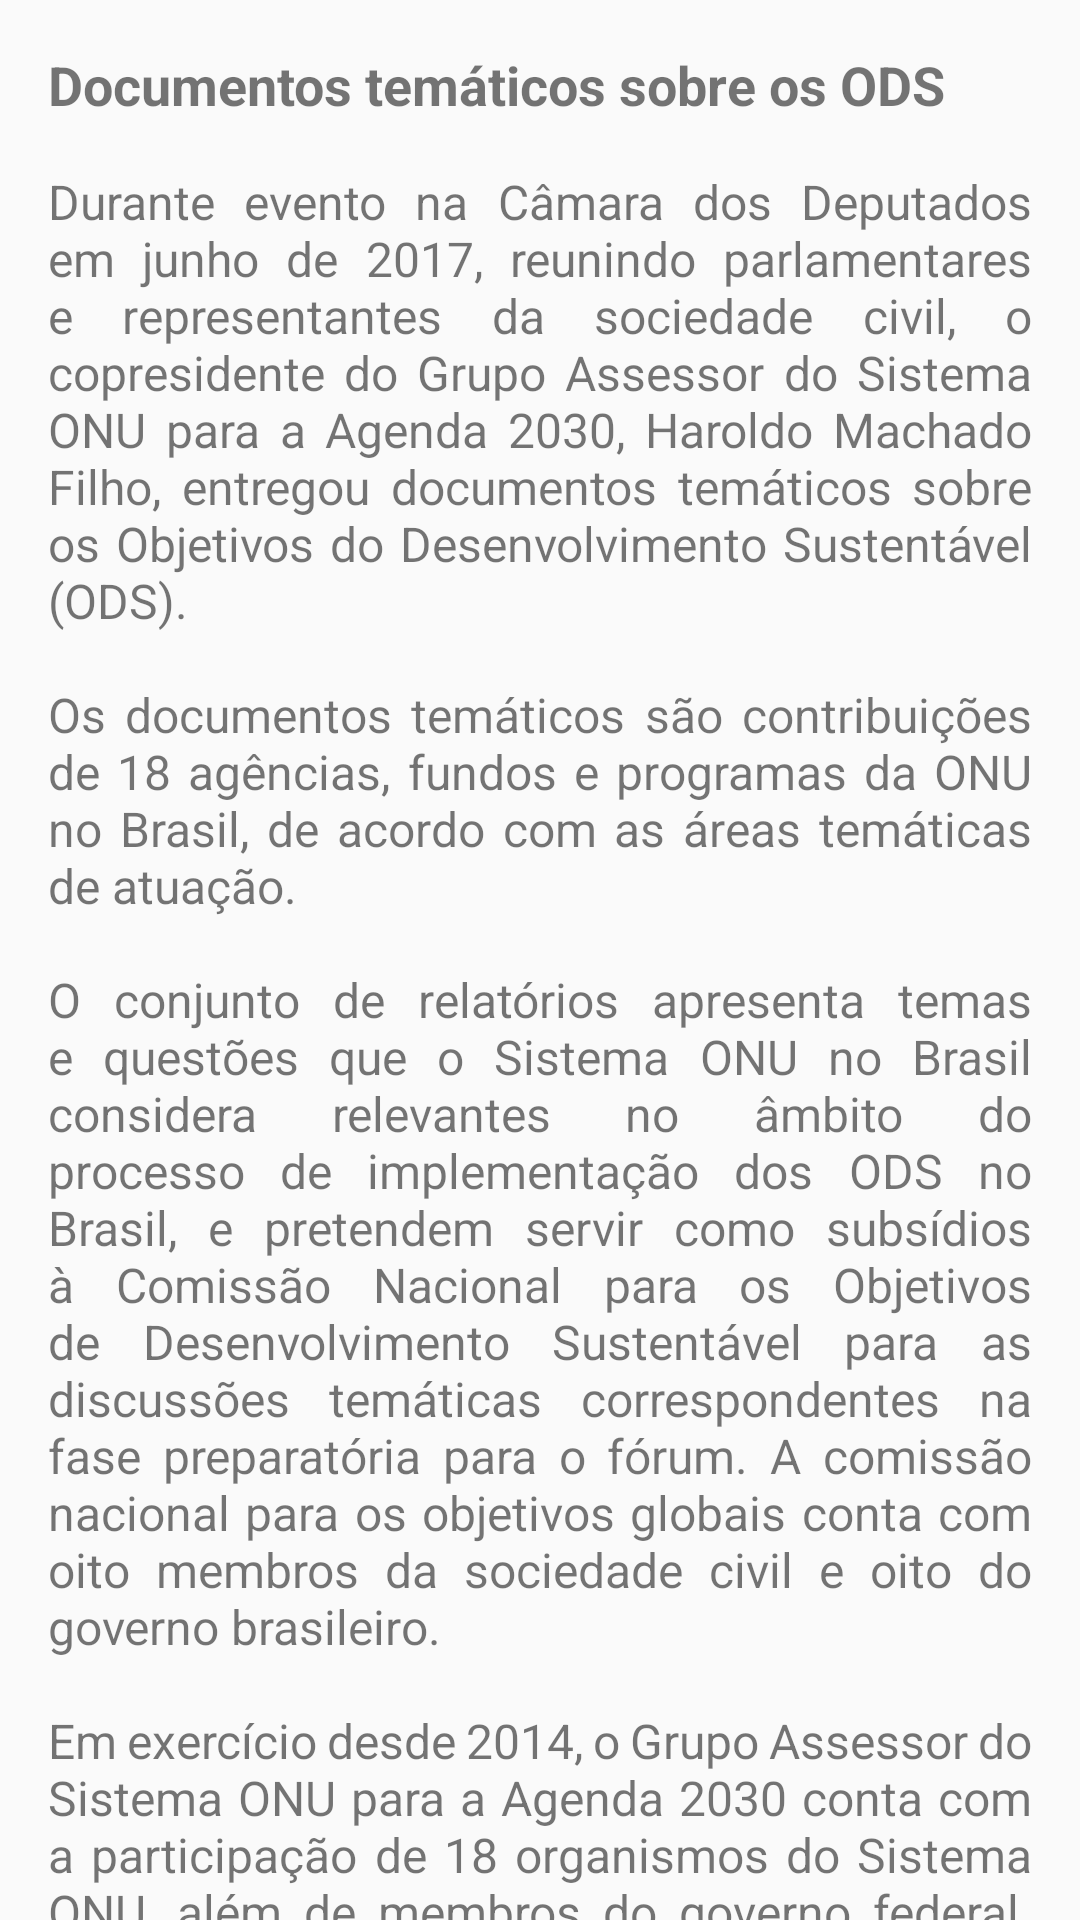

This screen was rendered from an Android layout file. Write that file and the resources it references.
<!-- AndroidManifest.xml: application theme AppTheme -->
<!-- res/layout/content_scrolling_docs.xml -->
<?xml version="1.0" encoding="utf-8"?>
<androidx.core.widget.NestedScrollView
    xmlns:android="http://schemas.android.com/apk/res/android"
    xmlns:app="http://schemas.android.com/apk/res-auto"
    xmlns:tools="http://schemas.android.com/tools"
    android:layout_width="match_parent"
    android:layout_height="match_parent"
    app:layout_behavior="@string/appbar_scrolling_view_behavior"
    tools:context=".activities.DocumentsActivity"
    tools:showIn="@layout/layout_documents">

    <LinearLayout
        android:layout_width="match_parent"
        android:layout_height="match_parent"
        android:orientation="vertical">

        <TextView
            android:layout_width="wrap_content"
            android:layout_height="wrap_content"
            android:layout_marginTop="16dp"
            android:layout_marginLeft="16dp"
            android:layout_marginRight="16dp"
            android:text="@string/title_text_docs_tems"
            android:textSize="18sp"
            android:textStyle="bold" />

        <TextView
            android:layout_width="wrap_content"
            android:layout_height="wrap_content"
            android:justificationMode="inter_word"
            android:layout_margin="@dimen/margin_of_texts"
            android:textSize="16sp"
            android:text="@string/text_docs_tems"
            tools:targetApi="O"/>

        <TextView
            android:id="@+id/textLinkDocsTemsId"
            android:layout_width="match_parent"
            android:layout_height="wrap_content"
            android:layout_margin="@dimen/margin_of_texts"
            android:text="@string/text_link_pdf_doc_tem"
            android:textColor="@color/colorPrimary"
            android:textSize="16sp" />

    </LinearLayout>

</androidx.core.widget.NestedScrollView>
<!-- res/layout/layout_documents.xml (included above) -->
<?xml version="1.0" encoding="utf-8"?>
<androidx.coordinatorlayout.widget.CoordinatorLayout xmlns:android="http://schemas.android.com/apk/res/android"
    android:layout_width="match_parent"
    android:layout_height="match_parent"
    xmlns:tools="http://schemas.android.com/tools"
    xmlns:app="http://schemas.android.com/apk/res-auto"
    android:fitsSystemWindows="true"
    tools:context=".activities.DocumentsActivity">

    <com.google.android.material.appbar.AppBarLayout
        android:layout_width="match_parent"
        android:layout_height="wrap_content"
        android:fitsSystemWindows="true"
        android:theme="@style/AppTheme.AppBarOverlay">

        <com.google.android.material.appbar.CollapsingToolbarLayout
            android:layout_width="match_parent"
            android:layout_height="match_parent"
            android:fitsSystemWindows="true"
            app:contentScrim="@color/colorPrimary"
            app:layout_scrollFlags="scroll|enterAlways|enterAlwaysCollapsed"
            app:toolbarId="@+id/toolbarInDocs">

            <ImageView
                android:layout_width="wrap_content"
                android:layout_height="wrap_content"
                android:adjustViewBounds="true"
                android:src="@drawable/docs_tematicos"
                android:contentDescription="@string/imagem_onu"
                app:layout_collapseMode="parallax" />

            <TextView
                android:layout_width="wrap_content"
                android:layout_height="wrap_content"
                android:layout_margin="4dp"
                android:text="@string/imagem_onu"/>

            <androidx.appcompat.widget.Toolbar
                android:id="@+id/toolbarInDocs"
                android:layout_width="match_parent"
                android:layout_height="?attr/actionBarSize"
                app:title="Documentos"
                app:layout_collapseMode="pin"
                app:layout_scrollFlags="scroll|enterAlways|enterAlwaysCollapsed"
                app:popupTheme="@style/AppTheme.PopupOverlay"/>

        </com.google.android.material.appbar.CollapsingToolbarLayout>
    </com.google.android.material.appbar.AppBarLayout>

    <include layout="@layout/content_scrolling_docs" />


</androidx.coordinatorlayout.widget.CoordinatorLayout>
<!-- resources referenced by this layout -->
<resources>
  <color name="colorPrimary">#0084C9</color>
  <dimen name="margin_of_texts">16dp</dimen>
  <!-- drawable docs_tematicos: jpg bitmap (drawable, 200107 bytes) -->
  <string name="imagem_onu">Imagem: ONU</string>
  <string name="text_docs_tems">
          Durante evento na Câmara dos Deputados em junho de 2017, reunindo parlamentares e representantes da sociedade civil, o copresidente do Grupo Assessor do Sistema ONU para a Agenda 2030, Haroldo Machado Filho, entregou documentos temáticos sobre os Objetivos do Desenvolvimento Sustentável (ODS).
  
          \n\nOs documentos temáticos são contribuições de 18 agências, fundos e programas da ONU no Brasil, de acordo com as áreas temáticas de atuação.
  
          \n\nO conjunto de relatórios apresenta temas e questões que o Sistema ONU no Brasil considera relevantes no âmbito do processo de implementação dos ODS no Brasil, e pretendem servir como subsídios à Comissão Nacional para os Objetivos de Desenvolvimento Sustentável para as discussões temáticas correspondentes na fase preparatória para o fórum. A comissão nacional para os objetivos globais conta com oito membros da sociedade civil e oito do governo brasileiro.
  
          \n\nEm exercício desde 2014, o Grupo Assessor do Sistema ONU para a Agenda 2030 conta com a participação de 18 organismos do Sistema ONU, além de membros do governo federal. Acesse ao lado cada um dos documentos temáticos.
      </string>
  <string name="text_link_pdf_doc_tem">
          "Acesse clicando aqui o documento temático sobre os ODS "
          "1, 2, 3, 5, 9 e 14."
      </string>
  <string name="title_text_docs_tems">Documentos temáticos sobre os ODS</string>
  <style name="AppTheme.AppBarOverlay" parent="ThemeOverlay.AppCompat.Dark.ActionBar" />
  <style name="AppTheme.PopupOverlay" parent="ThemeOverlay.AppCompat.Light" />
  <style name="AppTheme" parent="Theme.AppCompat.Light.NoActionBar">
          
          <item name="colorPrimary">@color/colorPrimary</item>
          <item name="colorPrimaryDark">@color/colorPrimaryDark</item>
          <item name="colorAccent">@color/colorAccent</item>
      </style>
  <color name="colorPrimaryDark">#19486A</color>
  <color name="colorAccent">#D81B60</color>
</resources>
